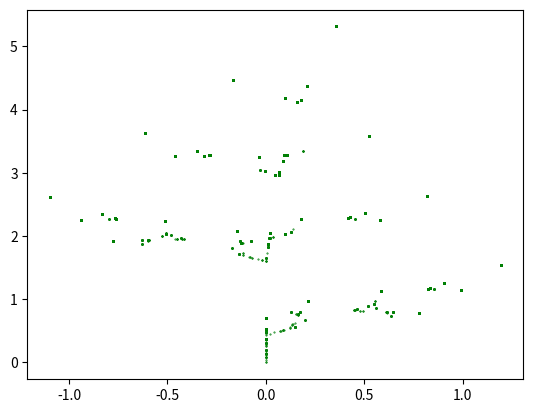

Write the Python code that produced this figure.
# importing necessary modules
import matplotlib.pyplot as plt
from random import randint

# initializing the list
x = []
y = []

# setting first element to 0
x.append(0)
y.append(0)

current = 0

for i in range(1, 50000):
 # generates a random integer between 1 and 100
 z = randint(1, 100)
 # the x and y coordinates of the equations
 # are appended in the lists respectively.
 # for the probability 0.01
 if z == 1:
  x.append(0)
  y.append(0.16*(y[current]))
 # for the probability 0.85    
 if z>= 2 and z<= 86:
  x.append(0.85*(x[current]) + 0.04*(y[current]))
  y.append(-0.04*(x[current]) + 0.85*(y[current])+1.6)
 # for the probability 0.07    
 if z>= 87 and z<= 93:
  x.append(0.2*(x[current]) - 0.26*(y[current]))
  y.append(0.23*(x[current]) + 0.22*(y[current])+1.6)
 # for the probability 0.07    
 if z>= 94 and z<= 100:
  x.append(-0.15*(x[current]) + 0.28*(y[current]))
  y.append(0.26*(x[current]) + 0.24*(y[current])+0.44)
  current = current + 1

plt.scatter(x, y, s = 0.2, edgecolor ='green')
plt.show()